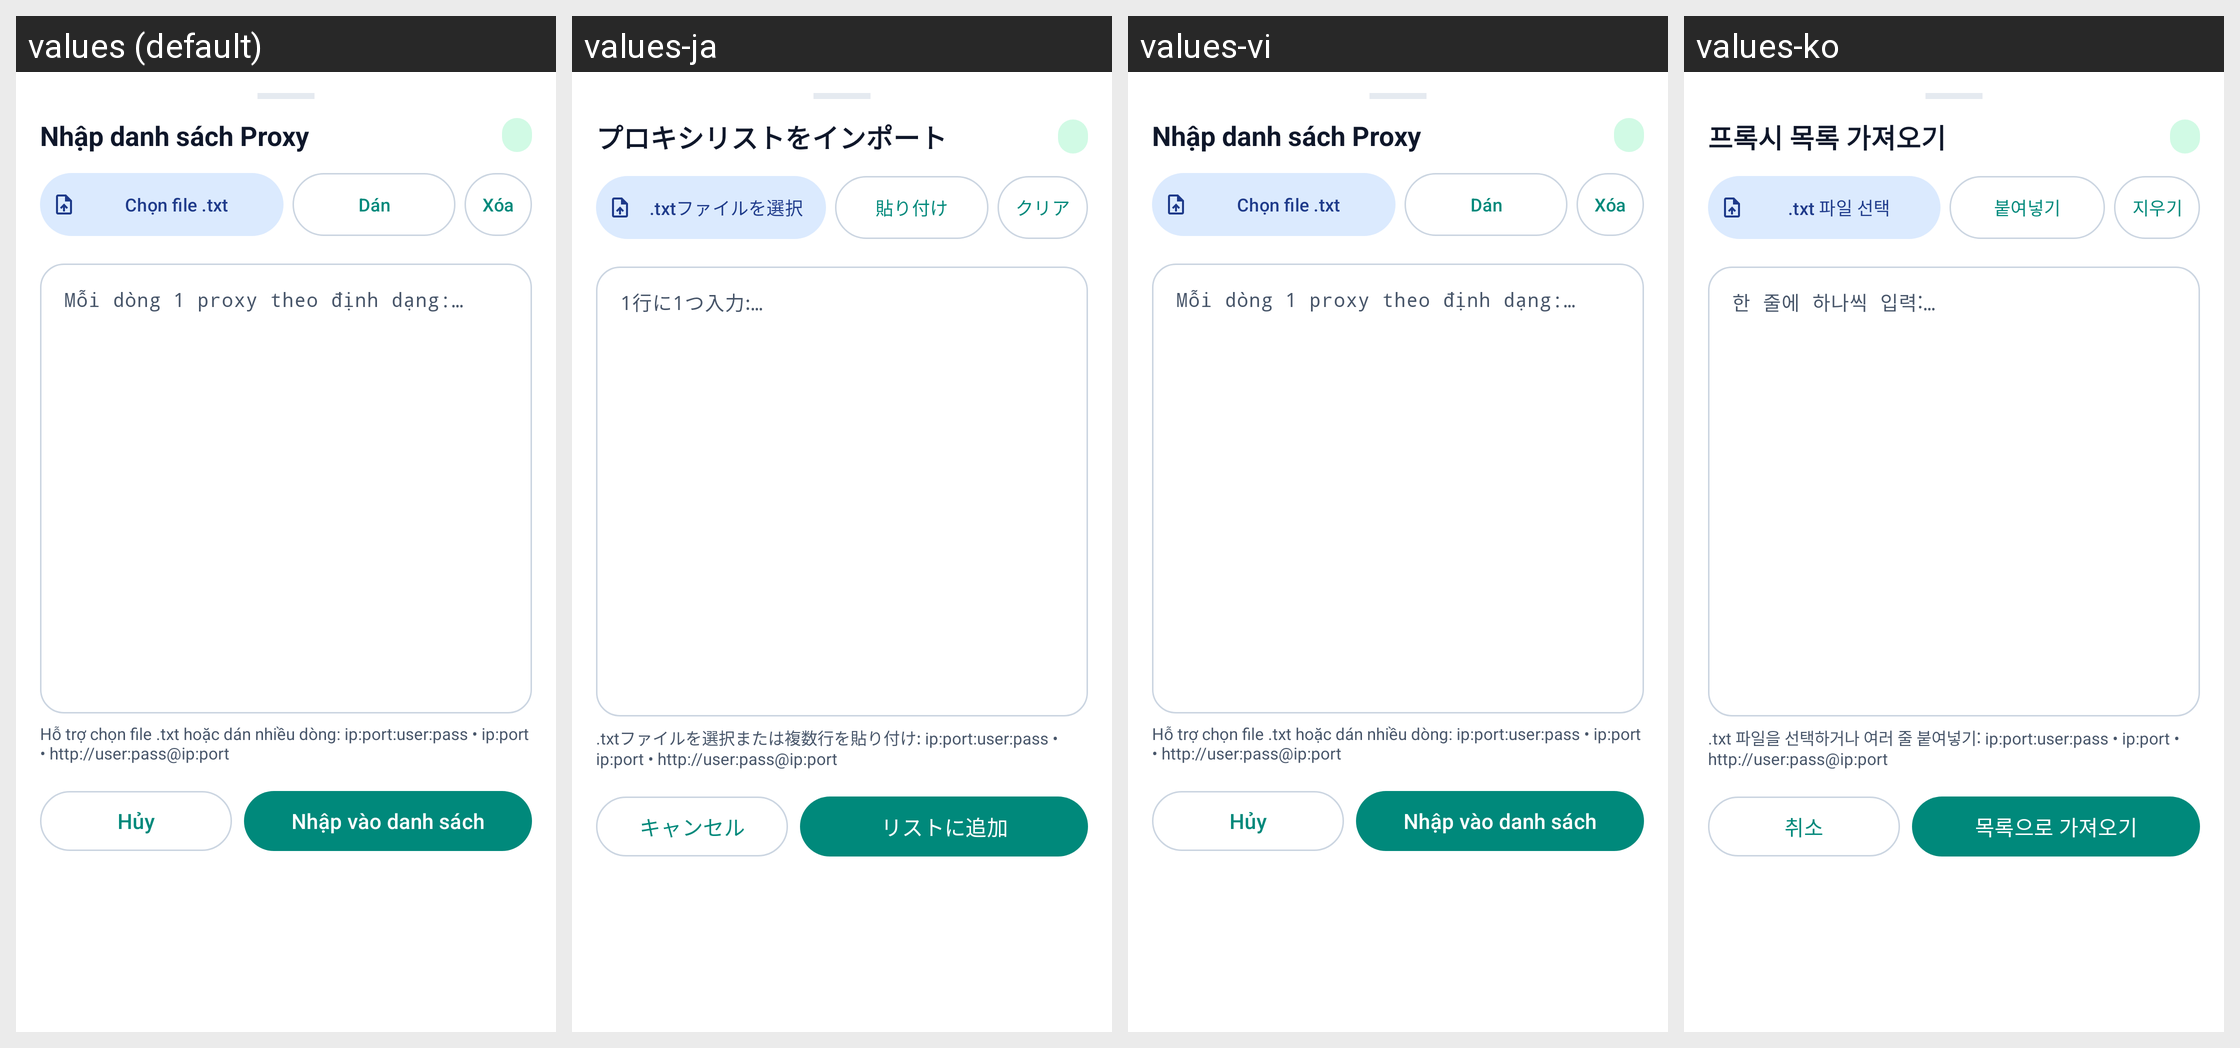

Translations of the strings shown on this Android screen, per locale in the grid:
Android screen res/layout/dialog_bulk_import.xml rendered under 4 locales, left to right: values (default), values-ja, values-vi, values-ko. Device: Nexus 5 (rendered at 1080×1920; each locale shown at half size, 540×960, under a caption strip naming it); theme Theme.ProxyFlow.
Other locales in the repository, not shown: values-ar, values-de, values-en, values-es, values-hi, values-in, values-it, values-pt.
Strings drawn on this screen, with the default value and each locale's value (text and hints the layout hard-codes, and strings that could not be matched under every locale, appear in the picture but are not listed):

title_import_bulk
  values: Nhập danh sách Proxy
  values-ja: プロキシリストをインポート
  values-vi: Nhập danh sách Proxy
  values-ko: 프록시 목록 가져오기

action_pick_txt_file
  values: Chọn file .txt
  values-ja: .txtファイルを選択
  values-vi: Chọn file .txt
  values-ko: .txt 파일 선택

action_paste_clipboard
  values: Dán
  values-ja: 貼り付け
  values-vi: Dán
  values-ko: 붙여넣기

action_clear_text
  values: Xóa
  values-ja: クリア
  values-vi: Xóa
  values-ko: 지우기

hint_import_bulk
  values: Mỗi dòng 1 proxy theo định dạng:
      host:port:user:pass
      hoặc http://user:pass@host:port
      hoặc host:port
  values-ja: 1行に1つ入力:
      host:port:user:pass
      または http://user:pass@host:port
      または host:port
  values-vi: Mỗi dòng 1 proxy theo định dạng:
      host:port:user:pass
      hoặc http://user:pass@host:port
      hoặc host:port
  values-ko: 한 줄에 하나씩 입력:
      host:port:user:pass
      또는 http://user:pass@host:port
      또는 host:port

label_import_format_tip
  values: Hỗ trợ chọn file .txt hoặc dán nhiều dòng: ip:port:user:pass • ip:port • http://user:pass@ip:port
  values-ja: .txtファイルを選択または複数行を貼り付け: ip:port:user:pass • ip:port • http://user:pass@ip:port
  values-vi: Hỗ trợ chọn file .txt hoặc dán nhiều dòng: ip:port:user:pass • ip:port • http://user:pass@ip:port
  values-ko: .txt 파일을 선택하거나 여러 줄 붙여넣기: ip:port:user:pass • ip:port • http://user:pass@ip:port

action_cancel
  values: Hủy
  values-ja: キャンセル
  values-vi: Hủy
  values-ko: 취소

action_import_confirm
  values: Nhập vào danh sách
  values-ja: リストに追加
  values-vi: Nhập vào danh sách
  values-ko: 목록으로 가져오기
